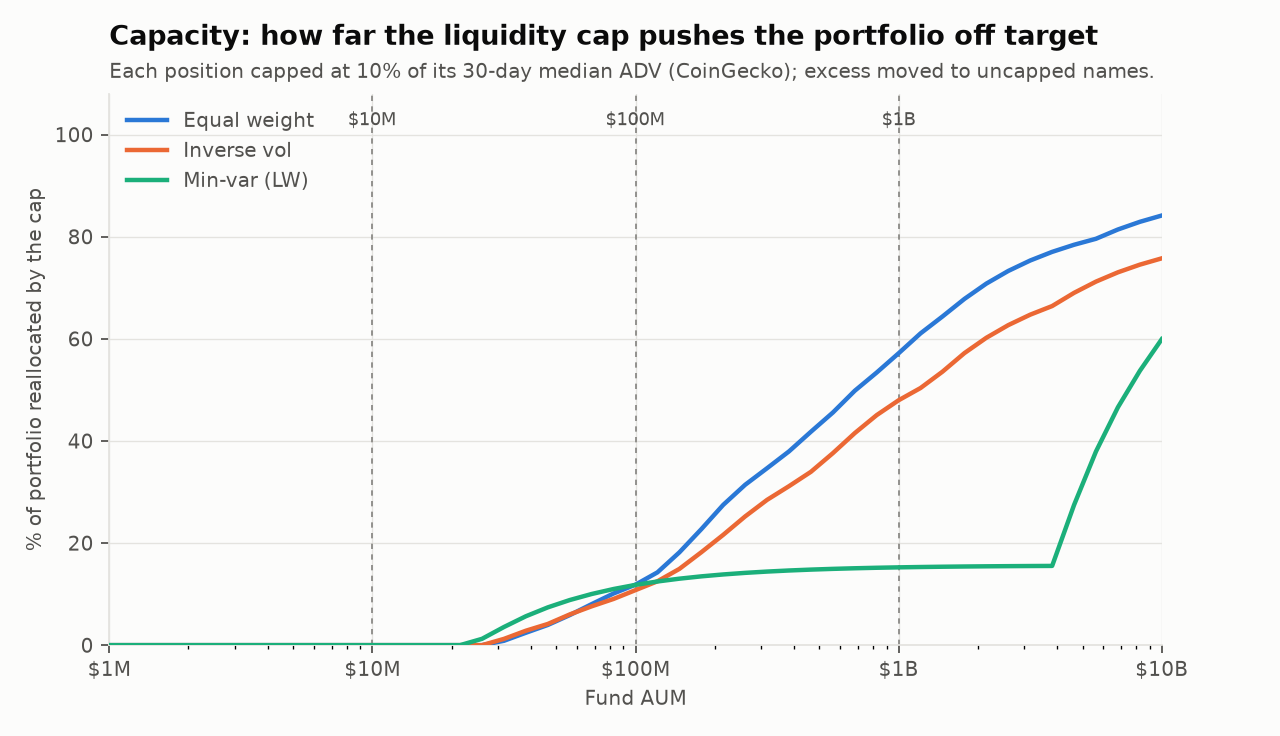

Values plotted in this chart, from the file beside it:
scheme, aum, investable_fraction, names_at_cap, weight_moved, effective_n_target, effective_n_capped, btc_eth_sol_weight, max_aum_before_any_cap_binds, first_binding_name
Equal weight, 10000000, 1, 0, 0, 20, 20, 0.15, 2.62281e+07, SKY
Equal weight, 100000000, 1, 7, 0.1185, 20, 18.33, 0.1728, 2.62281e+07, SKY
Equal weight, 1000000000, 1, 17, 0.5717, 20, 5.776, 0.6942, 2.62281e+07, SKY
Inverse vol, 10000000, 1, 0, 0, 17.79, 17.79, 0.2561, 2.63384e+07, SKY
Inverse vol, 100000000, 1, 4, 0.1078, 17.79, 16.05, 0.2902, 2.63384e+07, SKY
Inverse vol, 1000000000, 1, 17, 0.4796, 17.79, 5.62, 0.6942, 2.63384e+07, SKY
Min-var (LW), 10000000, 1, 0, 0, 1.858, 1.858, 0.8432, 2.16937e+07, COMP
Min-var (LW), 100000000, 1, 2, 0.118, 1.858, 1.462, 0.9612, 2.16937e+07, COMP
Min-var (LW), 1000000000, 1, 2, 0.1524, 1.858, 1.364, 0.9955, 2.16937e+07, COMP
